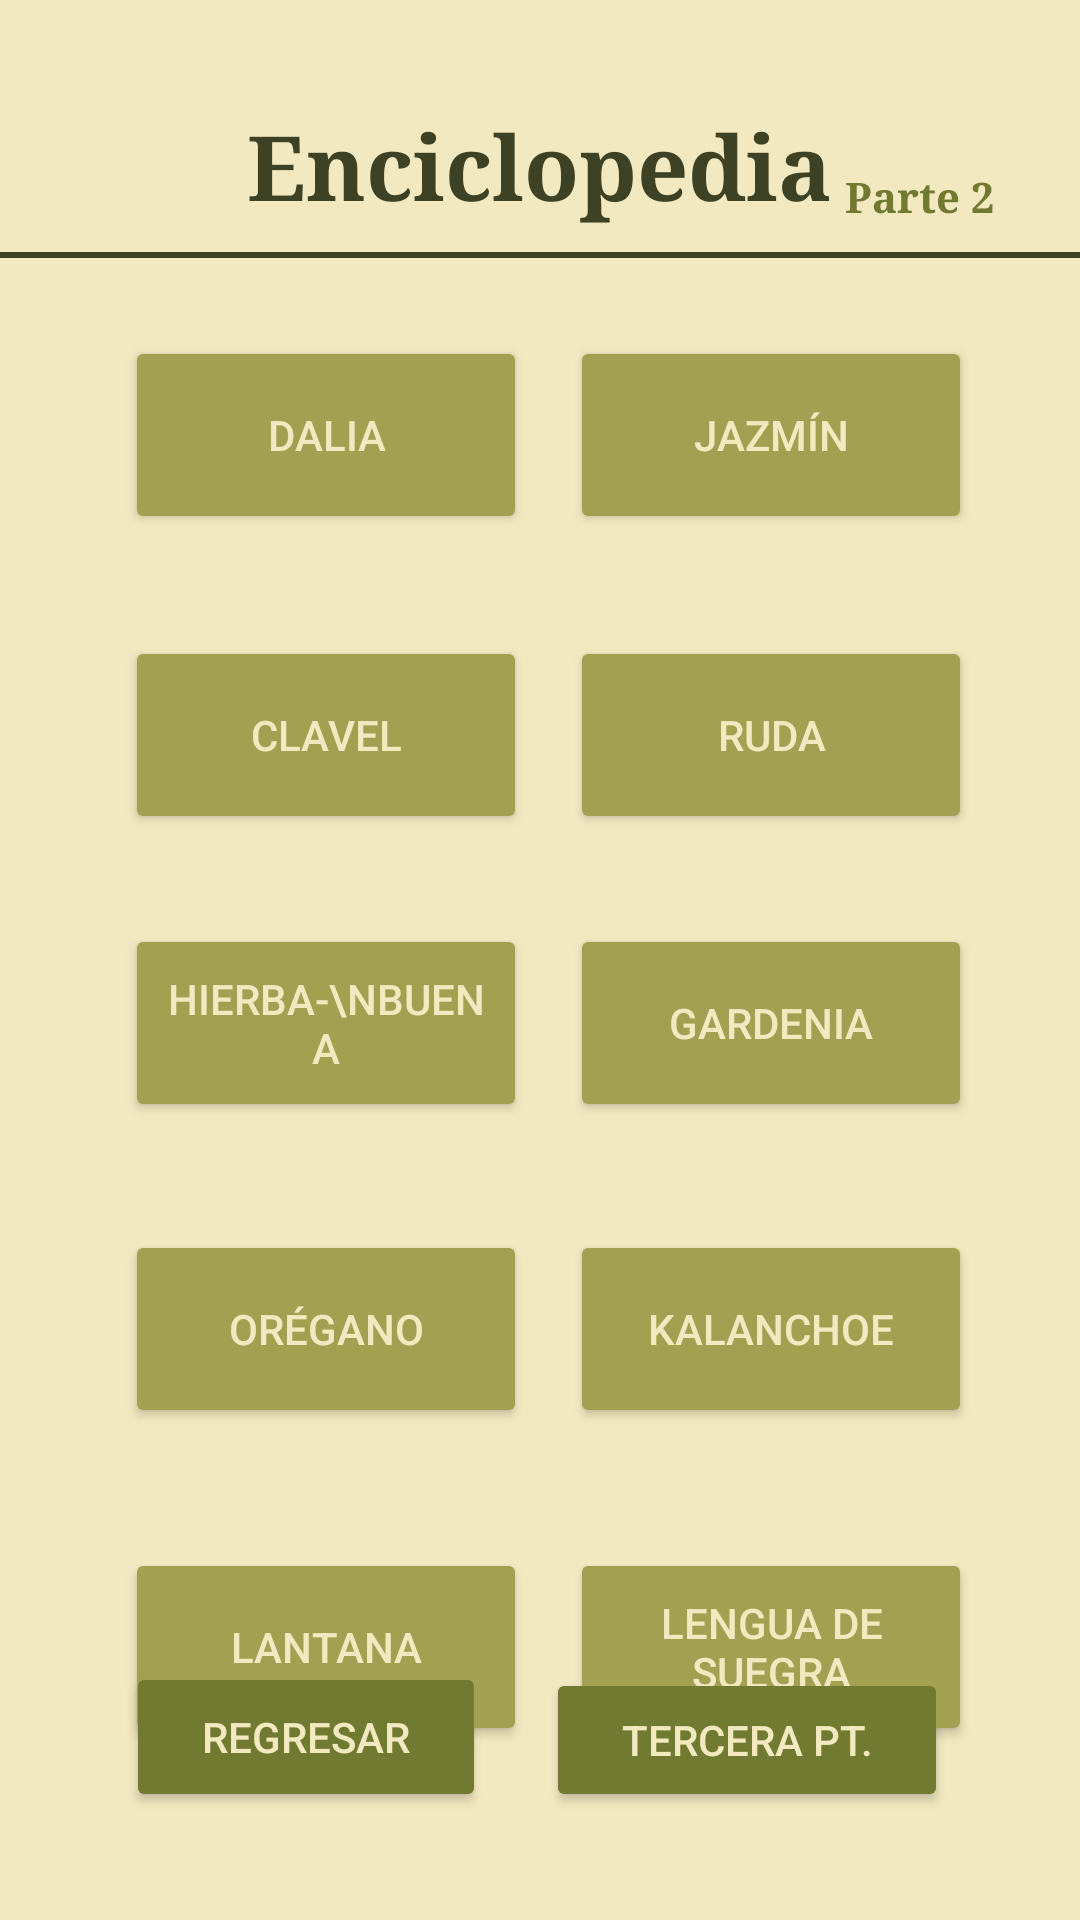

Here is an Android app screen rendered from its layout file. Give the layout XML and the strings, colors and styles it references.
<!-- AndroidManifest.xml: application theme Theme.LothGarder -->
<!-- res/layout/activity_enci_pt2.xml -->
<?xml version="1.0" encoding="utf-8"?>
<androidx.constraintlayout.widget.ConstraintLayout xmlns:android="http://schemas.android.com/apk/res/android"
    xmlns:app="http://schemas.android.com/apk/res-auto"
    xmlns:tools="http://schemas.android.com/tools"
    android:id="@+id/main"
    android:layout_width="match_parent"
    android:layout_height="match_parent"
    android:background="@color/fondo1"
    tools:context=".EnciPt2">

    <TextView
        android:id="@+id/etE2Titulo"
        android:layout_width="240dp"
        android:layout_height="50dp"
        android:layout_marginTop="35dp"
        android:fontFamily="serif"
        android:text="Enciclopedia"
        android:textColor="@color/verdeF"
        android:textAlignment="center"
        android:textSize="30sp"
        android:textStyle="bold"
        android:typeface="monospace"
        app:layout_constraintEnd_toEndOf="parent"
        app:layout_constraintHorizontal_bias="0.497"
        app:layout_constraintStart_toStartOf="parent"
        app:layout_constraintTop_toTopOf="parent" />

    <TextView
        android:id="@+id/etE2Barrita"
        android:layout_width="360dp"
        android:layout_height="2dp"
        android:layout_marginTop="84dp"
        android:background="@color/verdeF"
        android:text=""
        app:layout_constraintEnd_toEndOf="parent"
        app:layout_constraintHorizontal_bias="0.49"
        app:layout_constraintStart_toStartOf="parent"
        app:layout_constraintTop_toTopOf="parent" />

    <Button
        android:id="@+id/btnE2Jazmin"
        android:layout_width="134dp"
        android:layout_height="66dp"
        android:layout_marginTop="112dp"
        android:backgroundTint="@color/verdeC"
        android:text="Jazmín"
        android:textColorLink="@color/verdeC"
        android:textColor="@color/fondo1"
        android:visibility="visible"
        app:layout_constraintEnd_toEndOf="parent"
        app:layout_constraintHorizontal_bias="0.841"
        app:layout_constraintStart_toStartOf="parent"
        app:layout_constraintTop_toTopOf="parent" />

    <Button
        android:id="@+id/btnE2Dalia"
        android:layout_width="134dp"
        android:layout_height="66dp"
        android:layout_marginTop="112dp"
        android:backgroundTint="@color/verdeC"
        android:text="Dalia"
        android:textColor="@color/fondo1"
        app:layout_constraintEnd_toEndOf="parent"
        app:layout_constraintHorizontal_bias="0.184"
        app:layout_constraintStart_toStartOf="parent"
        app:layout_constraintTop_toTopOf="parent" />

    <Button
        android:id="@+id/btnE2Clavel"
        android:layout_width="134dp"
        android:layout_height="66dp"
        android:layout_marginTop="212dp"
        android:backgroundTint="@color/verdeC"
        android:text="Clavel"
        android:textColor="@color/fondo1"
        app:layout_constraintEnd_toEndOf="parent"
        app:layout_constraintHorizontal_bias="0.184"
        app:layout_constraintStart_toStartOf="parent"
        app:layout_constraintTop_toTopOf="parent" />

    <Button
        android:id="@+id/btnE2Ruda"
        android:layout_width="134dp"
        android:layout_height="66dp"
        android:layout_marginTop="212dp"
        android:backgroundTint="@color/verdeC"
        android:text="Ruda"
        android:textColor="@color/fondo1"
        app:layout_constraintEnd_toEndOf="parent"
        app:layout_constraintHorizontal_bias="0.841"
        app:layout_constraintStart_toStartOf="parent"
        app:layout_constraintTop_toTopOf="parent" />

    <Button
        android:id="@+id/btnE2Hierba"
        android:layout_width="134dp"
        android:layout_height="66dp"
        android:layout_marginTop="308dp"
        android:backgroundTint="@color/verdeC"
        android:text="Hierba-\nbuena"
        android:textColor="@color/fondo1"
        app:layout_constraintEnd_toEndOf="parent"
        app:layout_constraintHorizontal_bias="0.184"
        app:layout_constraintStart_toStartOf="parent"
        app:layout_constraintTop_toTopOf="parent" />

    <Button
        android:id="@+id/btnE2Kalanchoe"
        android:layout_width="134dp"
        android:layout_height="66dp"
        android:layout_marginTop="36dp"
        android:backgroundTint="@color/verdeC"
        android:text="Kalanchoe"
        android:textColor="@color/fondo1"
        app:layout_constraintEnd_toEndOf="parent"
        app:layout_constraintHorizontal_bias="0.841"
        app:layout_constraintStart_toStartOf="parent"
        app:layout_constraintTop_toBottomOf="@+id/btnE2Garde" />

    <Button
        android:id="@+id/btnE2LenSu"
        android:layout_width="134dp"
        android:layout_height="66dp"
        android:layout_marginTop="40dp"
        android:backgroundTint="@color/verdeC"
        android:text="Lengua de Suegra"
        android:textColor="@color/fondo1"
        app:layout_constraintEnd_toEndOf="parent"
        app:layout_constraintHorizontal_bias="0.841"
        app:layout_constraintStart_toStartOf="parent"
        app:layout_constraintTop_toBottomOf="@+id/btnE2Oregano" />

    <Button
        android:id="@+id/btnE2Lantana"
        android:layout_width="134dp"
        android:layout_height="66dp"
        android:layout_marginTop="40dp"
        android:backgroundTint="@color/verdeC"
        android:text="Lantana"
        android:textColor="@color/fondo1"
        app:layout_constraintEnd_toEndOf="parent"
        app:layout_constraintHorizontal_bias="0.184"
        app:layout_constraintStart_toStartOf="parent"
        app:layout_constraintTop_toBottomOf="@+id/btnE2Oregano" />

    <Button
        android:id="@+id/btnE2Oregano"
        android:layout_width="134dp"
        android:layout_height="66dp"
        android:layout_marginTop="36dp"
        android:backgroundTint="@color/verdeC"
        android:text="Orégano"
        android:textColor="@color/fondo1"
        app:layout_constraintEnd_toEndOf="parent"
        app:layout_constraintHorizontal_bias="0.184"
        app:layout_constraintStart_toStartOf="parent"
        app:layout_constraintTop_toBottomOf="@+id/btnE2Hierba" />

    <Button
        android:id="@+id/btnE2Garde"
        android:layout_width="134dp"
        android:layout_height="66dp"
        android:layout_marginTop="308dp"
        android:backgroundTint="@color/verdeC"
        android:text="Gardenia"
        android:textColor="@color/fondo1"
        app:layout_constraintEnd_toEndOf="parent"
        app:layout_constraintHorizontal_bias="0.841"
        app:layout_constraintStart_toStartOf="parent"
        app:layout_constraintTop_toTopOf="parent" />

    <Button
        android:id="@+id/btnE2toEnci"
        android:layout_width="120dp"
        android:layout_height="50dp"
        android:layout_marginBottom="36dp"
        android:backgroundTint="@color/verdeM"
        android:text="Regresar"
        android:textColor="@color/fondo1"
        app:layout_constraintBottom_toBottomOf="parent"
        app:layout_constraintEnd_toEndOf="parent"
        app:layout_constraintHorizontal_bias="0.175"
        app:layout_constraintStart_toStartOf="parent" />

    <TextView
        android:id="@+id/etE2NumP"
        android:layout_width="60dp"
        android:layout_height="35dp"
        android:layout_marginTop="56dp"
        android:fontFamily="serif"
        android:text="Parte 2"
        android:textAlignment="center"
        android:textColor="@color/verdeM"
        android:textSize="14sp"
        android:textStyle="bold"
        android:typeface="monospace"
        app:layout_constraintEnd_toEndOf="parent"
        app:layout_constraintHorizontal_bias="0.921"
        app:layout_constraintStart_toStartOf="parent"
        app:layout_constraintTop_toTopOf="parent"  />

    <Button
        android:id="@+id/btnE2toE3"
        android:layout_width="134dp"
        android:layout_height="wrap_content"
        android:layout_marginEnd="44dp"
        android:layout_marginBottom="36dp"
        android:backgroundTint="@color/verdeM"
        android:text="Tercera Pt."
        android:textColor="@color/fondo1"
        app:layout_constraintBottom_toBottomOf="parent"
        app:layout_constraintEnd_toEndOf="parent" />


</androidx.constraintlayout.widget.ConstraintLayout>
<!-- resources referenced by this layout -->
<resources>
  <color name="fondo1">#F3E9C1</color>
  <color name="verdeC">#A3A151</color>
  <color name="verdeF">#3D4224</color>
  <color name="verdeM">#717A31</color>
  <style name="Theme.LothGarder" parent="Base.Theme.LothGarder" />
  <style name="Base.Theme.LothGarder" parent="Theme.Material3.DayNight.NoActionBar">
          
          
      </style>
</resources>
